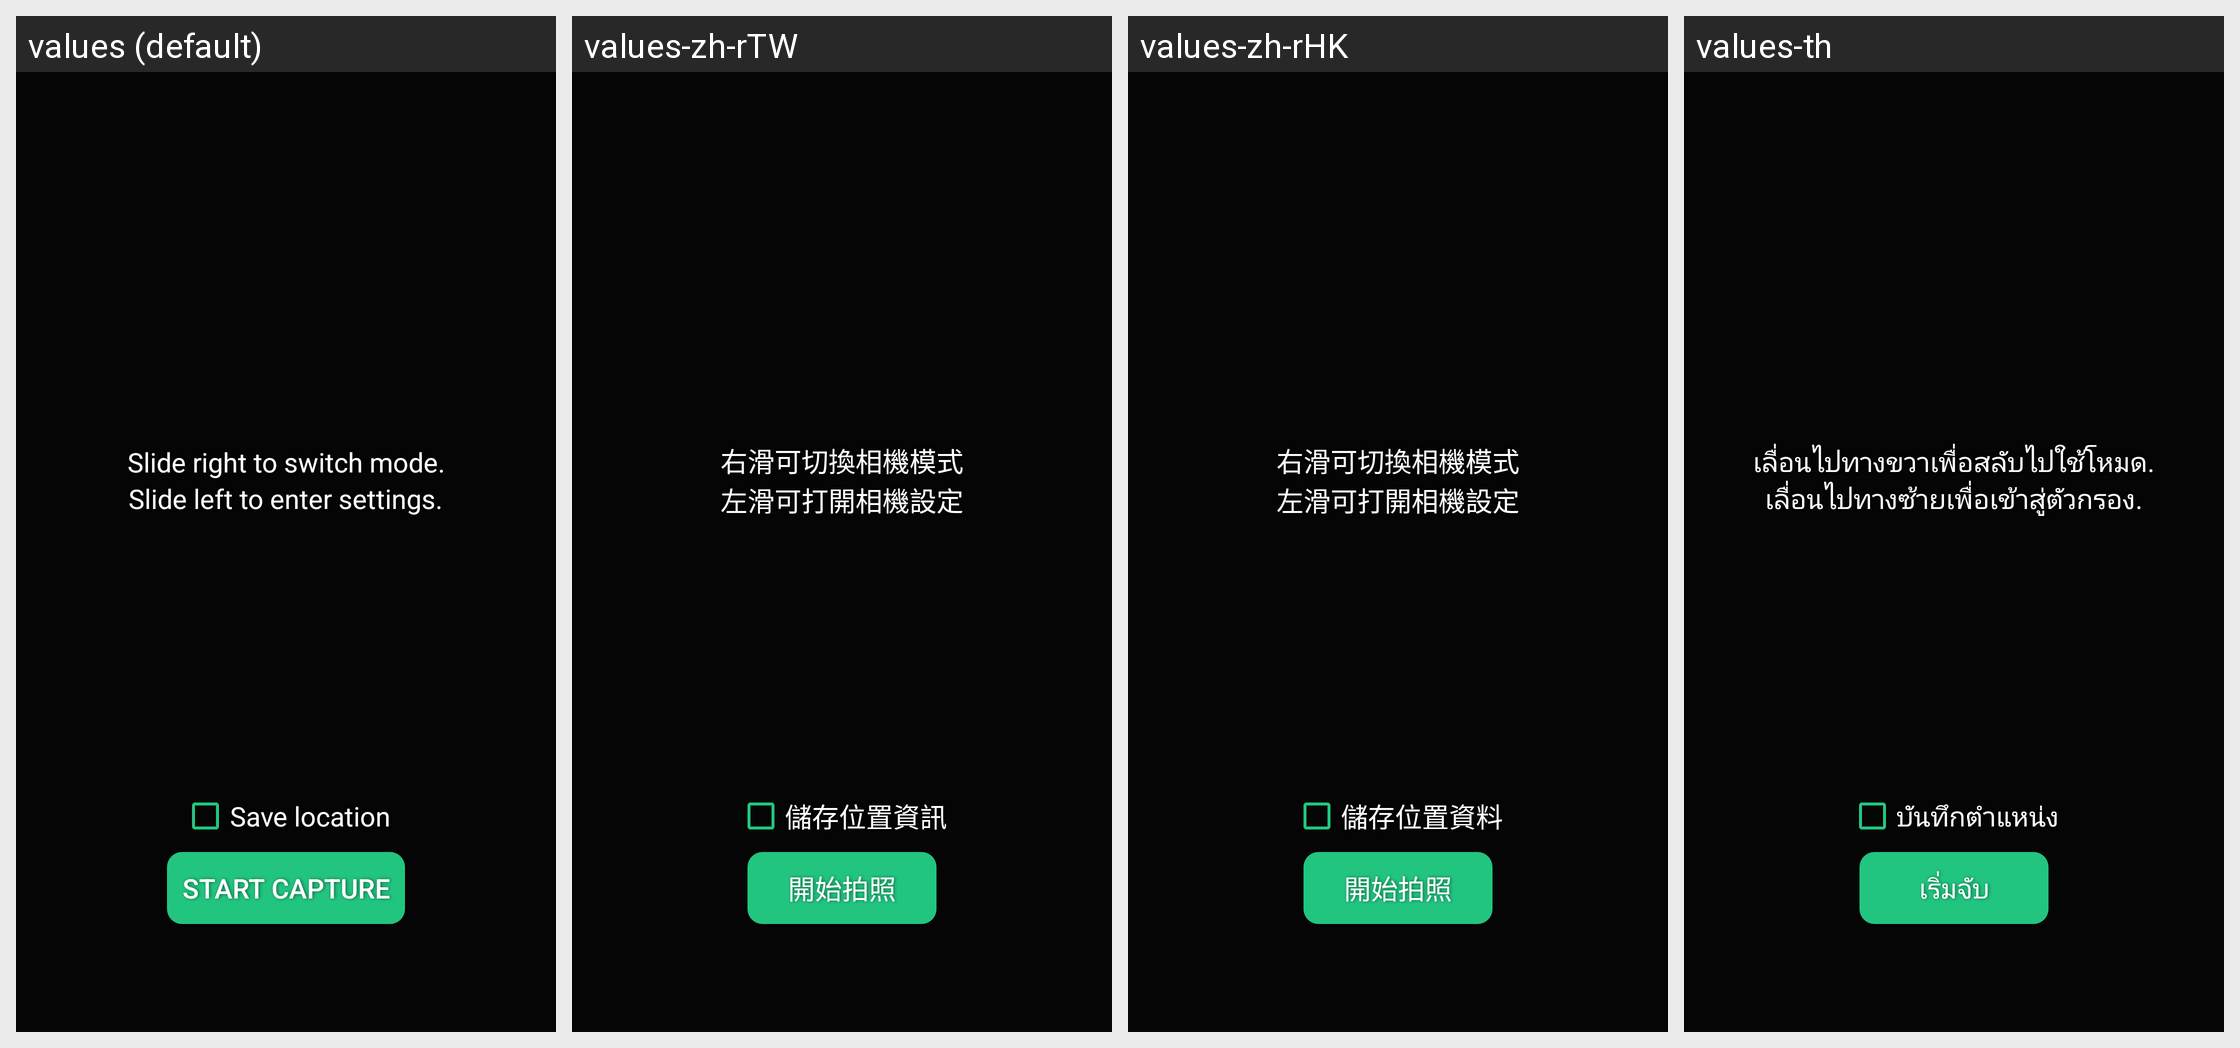

The Android screen above is rendered under several locales of the same app. Produce the string resources it draws, with the default and per-locale values.
Android screen res/layout/dream_welcome.xml rendered under 4 locales, left to right: values (default), values-zh-rTW, values-zh-rHK, values-th. Device: Nexus 5 (rendered at 1080×1920; each locale shown at half size, 540×960, under a caption strip naming it); theme Theme.Camera.
Other locales in the repository, not shown: values-am, values-ar, values-as, values-bg, values-bn, values-bn-rBD, values-bo, values-brx-rIN, values-bs, values-bs-rBA, values-ca, values-ce, values-ceb, values-cs, values-da, values-de, values-doi-rIN, values-el, values-es, values-es-rES, values-es-rUS, values-et-rEE, values-eu, values-eu-rES, values-fa, values-fi, values-fr, values-gl, values-gl-rES, values-gu, values-gu-rIN, values-ha, values-hi, values-hr, values-hu, values-in, values-it, values-iw, values-ka-rGE, values-km, values-km-rKH, values-kn, values-kn-rIN, values-kok-rIN, values-ks-rIN, values-lo, values-lo-rLA, values-lt, values-lv, values-mai-rIN, values-mk-rMK, values-ml, values-ml-rIN, values-mni-rIN, values-mr, values-mr-rIN, values-ms, values-ms-rMY, values-my, values-my-rMM, values-my-rZG, values-nb, values-ne, values-ne-rNP, values-nl, values-om-rET, values-or, values-pa, values-pa-rIN, values-pl, values-pt-rBR, values-pt-rPT, values-ro, values-ru, values-sa-rIN, values-sat-rIN, values-sd-rIN, values-si, values-si-rLK, values-sk, values-sl, values-so-rSO, values-sq, values-sq-rAL, values-sr, values-sv, values-sw, values-ta, values-ta-rIN, values-te, values-te-rIN, values-ti-rET, values-tl, values-tr, values-ug, values-uk, values-ur, values-ur-rPK, values-vi, values-zh-rCN.
Strings drawn on this screen, with the default value and each locale's value (text and hints the layout hard-codes, and strings that could not be matched under every locale, appear in the picture but are not listed):

welcome_right
  values: Slide right to switch mode.
  values-zh-rTW: 右滑可切換相機模式
  values-zh-rHK: 右滑可切換相機模式
  values-th: เลื่อนไปทางขวาเพื่อสลับไปใช้โหมด.

welcome_left
  values: Slide left to enter settings.
  values-zh-rTW: 左滑可打開相機設定
  values-zh-rHK: 左滑可打開相機設定
  values-th: เลื่อนไปทางซ้ายเพื่อเข้าสู่ตัวกรอง.

pref_camera_save_location_title
  values: Save location
  values-zh-rTW: 儲存位置資訊
  values-zh-rHK: 儲存位置資料
  values-th: บันทึกตำแหน่ง

welcome_confirm
  values: Start Capture
  values-zh-rTW: 開始拍照
  values-zh-rHK: 開始拍照
  values-th: เริ่มจับ
